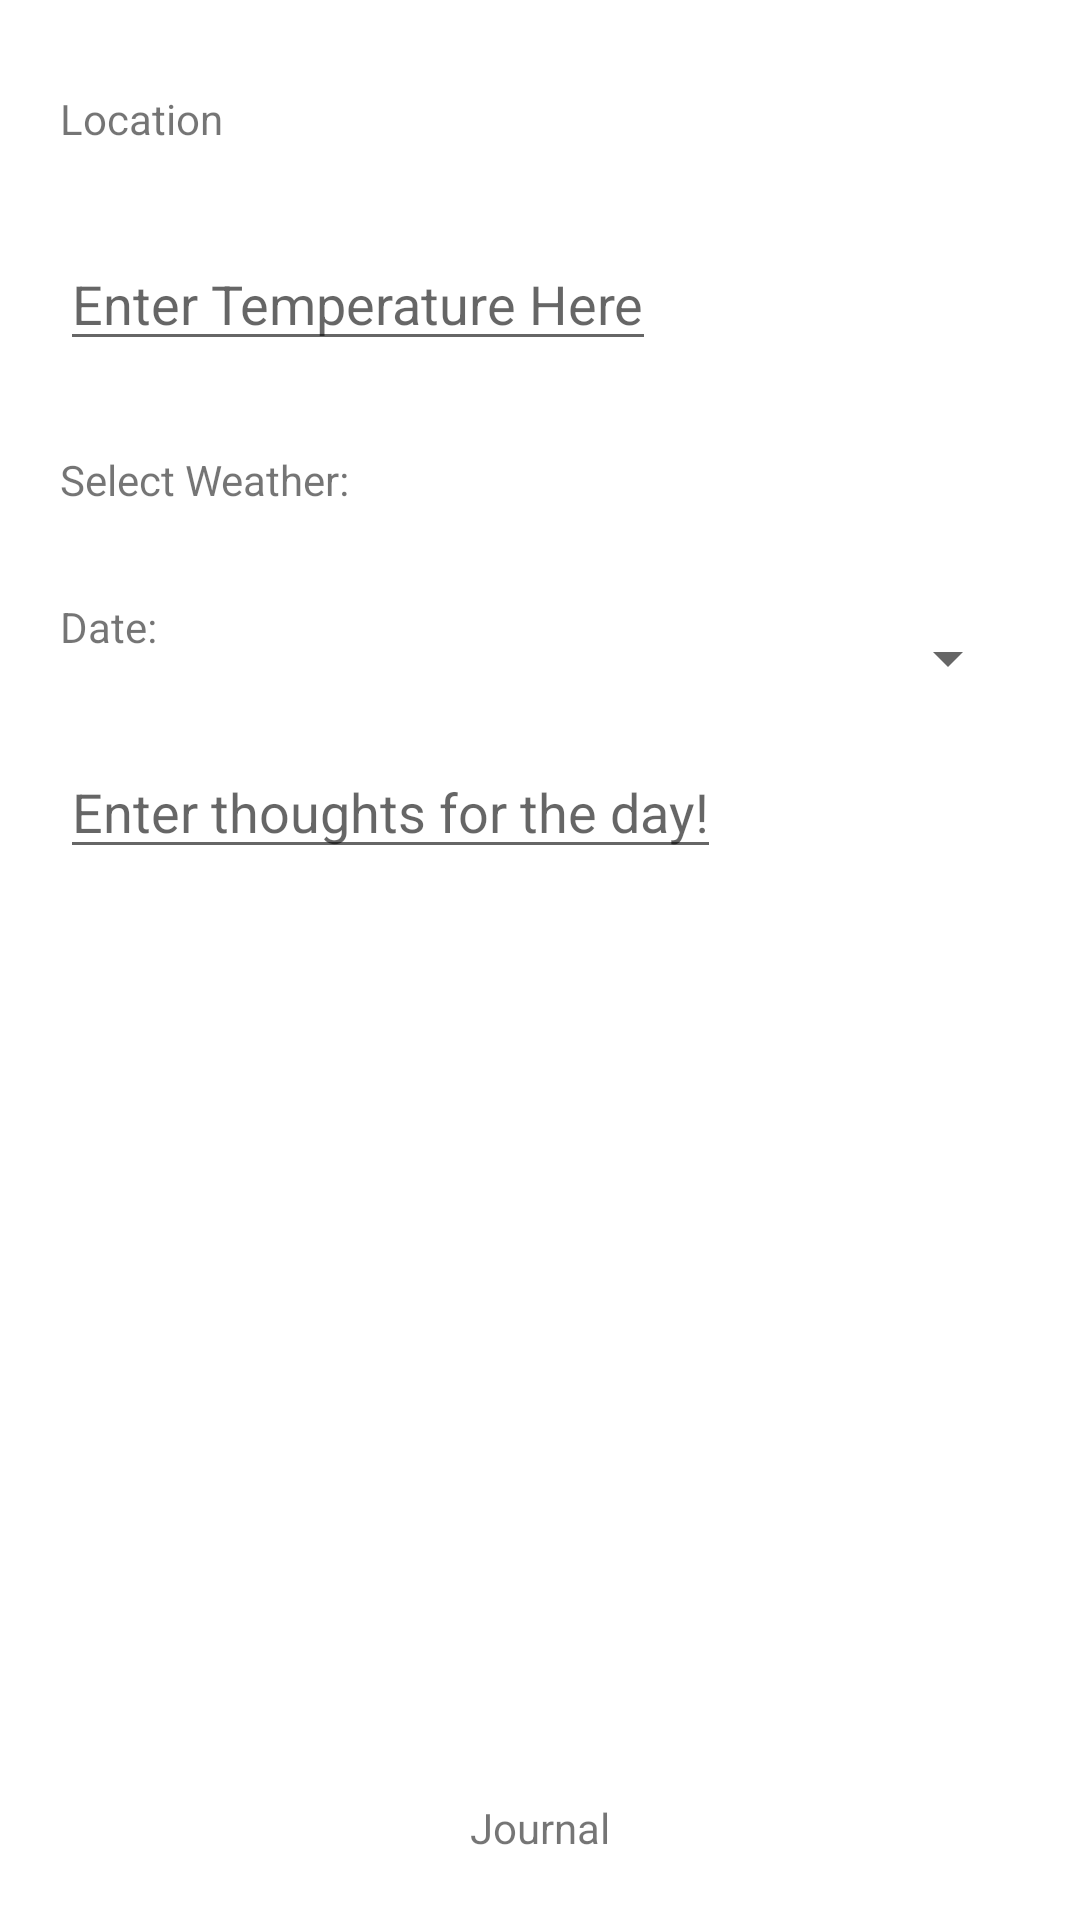

Android layout source for this screen:
<!-- AndroidManifest.xml: application theme Theme.WeatherDiary -->
<!-- res/layout/activity_weather.xml -->
<?xml version="1.0" encoding="utf-8"?>
<RelativeLayout xmlns:android="http://schemas.android.com/apk/res/android"
    xmlns:app="http://schemas.android.com/apk/res-auto"
    xmlns:tools="http://schemas.android.com/tools"
    android:layout_width="match_parent"
    android:layout_height="match_parent"
    tools:context=".MapsActivity">

    <TextView
        android:id="@+id/location"
        android:layout_width="wrap_content"
        android:layout_height="wrap_content"
        android:layout_marginTop="30dp"
        android:layout_marginLeft="20dp"
        android:text="Location"
        style="@style/TextStyle"
        />

    <EditText
        android:id="@+id/temperature"
        android:layout_width="wrap_content"
        android:layout_height="wrap_content"
        android:hint="Enter Temperature Here"
        android:inputType="number"
        android:layout_marginTop="30dp"
        android:layout_marginLeft="20dp"
        style="@style/TextStyle"
        android:layout_below="@+id/location" />

    <TextView
        android:id="@+id/weather"
        android:layout_width="wrap_content"
        android:layout_height="wrap_content"
        android:text="Select Weather: "
        android:layout_marginTop="30dp"
        android:layout_marginLeft="20dp"
        style="@style/TextStyle"
        android:layout_below="@+id/temperature" />

    <TextView
        android:id="@+id/selectedWeather"
        android:layout_width="wrap_content"
        android:layout_height="wrap_content"
        android:text="   "
        android:layout_marginTop="30dp"
        android:layout_toRightOf="@id/weather"
        android:layout_marginLeft="10dp"
        style="@style/TextStyle"
        android:layout_below="@+id/temperature" />

    <TextView
        android:id="@+id/selectedDate"
        android:layout_width="wrap_content"
        android:layout_height="wrap_content"
        android:text="Date:"
        android:layout_marginTop="30dp"
        android:layout_marginLeft="20dp"
        style="@style/TextStyle"
        android:layout_below="@+id/weather" />

    <TextView
        android:id="@+id/selectedDateButton"
        android:layout_width="wrap_content"
        android:layout_height="wrap_content"
        android:layout_marginTop="30dp"
        android:layout_alignParentRight="true"
        android:layout_marginRight="20dp"
        style="?android:spinnerStyle"
        android:textSize="30dp"
        android:layout_below="@+id/weather"
        android:onClick="datePicker"/>

    <EditText
        android:id="@+id/comment"
        android:layout_width="wrap_content"
        android:layout_height="wrap_content"
        android:hint="Enter thoughts for the day!"
        android:maxLength="10"
        android:inputType="number"
        android:layout_marginTop="30dp"
        android:layout_marginLeft="20dp"
        style="@style/TextStyle"
        android:layout_below="@+id/selectedDate" />

    <androidx.recyclerview.widget.RecyclerView
        android:layout_marginTop="30dp"
        android:layout_width="match_parent"
        android:layout_height="250dp"
        android:id="@+id/recyclerview"
        android:layout_below="@id/comment"/>

    <TextView
        android:id="@+id/button"
        android:gravity="center"
        android:layout_width="wrap_content"
        android:layout_height="wrap_content"
        android:text="Journal"
        android:layout_centerHorizontal="true"
        android:layout_marginTop="30dp"
        style="@style/ButtonStyle"
        android:layout_below="@+id/recyclerview"
        android:onClick="saveItems"/>



</RelativeLayout>
<!-- resources referenced by this layout -->
<resources>
  <style name="Theme.WeatherDiary" parent="Theme.MaterialComponents.DayNight.NoActionBar">
          
          <item name="colorPrimary">@color/purple_500</item>
          <item name="colorPrimaryVariant">@color/purple_700</item>
          <item name="colorOnPrimary">@color/white</item>
          
          <item name="colorSecondary">@color/teal_200</item>
          <item name="colorSecondaryVariant">@color/teal_700</item>
          <item name="colorOnSecondary">@color/black</item>
          
          <item name="android:statusBarColor">?attr/colorPrimaryVariant</item>
          
      </style>
  <!-- not gathered from this repository: default colours our renderer supplied (Android Studio template values) -->
  <color name="purple_500">#FF6200EE</color>
  <color name="purple_700">#FF3700B3</color>
  <color name="teal_200">#FF03DAC5</color>
  <color name="teal_700">#FF018786</color>
  <color name="black">#FF000000</color>
  <color name="white">#FFFFFFFF</color>
</resources>
